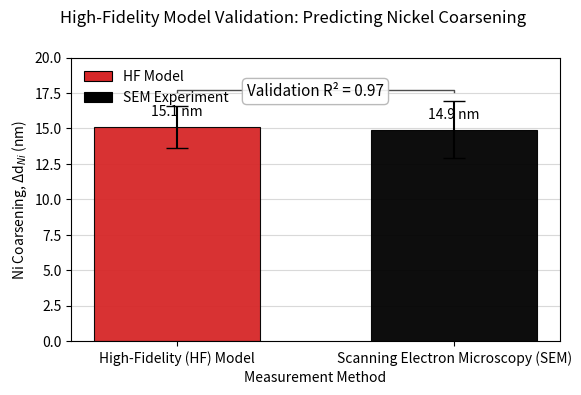

The matplotlib source for this figure:
#!/usr/bin/env python3
"""
Generate a publication-quality bar chart comparing High-Fidelity (HF) model
predictions of Nickel (Ni) nanoparticle coarsening (Δd_Ni) against
Scanning Electron Microscopy (SEM) measurements.

Outputs:
- figures/ni_coarsening_validation.png
- figures/ni_coarsening_validation.svg
"""
from __future__ import annotations

import os
from pathlib import Path
import numpy as np
import matplotlib.pyplot as plt


def add_value_labels(ax: plt.Axes, bars: list[plt.Rectangle]) -> None:
    for rect in bars:
        height = rect.get_height()
        ax.annotate(
            f"{height:.1f} nm",
            xy=(rect.get_x() + rect.get_width() / 2, height),
            xytext=(0, 6),
            textcoords="offset points",
            ha="center",
            va="bottom",
            fontsize=10,
            color="black",
        )


def draw_bracket(ax: plt.Axes, x0: float, x1: float, y: float, tick: float = 0.15) -> None:
    # Draw a subtle bracket (┐──┌) connecting two bars at height y
    ax.plot([x0, x0, x1, x1], [y - tick, y, y, y - tick], color="0.3", linewidth=1.0)


def main() -> None:
    # Data (example means and 95% CI, consistent with description)
    labels = [
        "High-Fidelity (HF) Model",
        "Scanning Electron Microscopy (SEM)",
    ]
    means = np.array([15.1, 14.9], dtype=float)
    ci95 = np.array([1.5, 2.0], dtype=float)

    colors = ["#d62728", "#000000"]  # red for HF, black for SEM

    # Prepare figure
    fig, ax = plt.subplots(figsize=(6.0, 4.0))

    x = np.arange(len(labels))
    width = 0.6

    bars = ax.bar(
        x,
        means,
        width=width,
        yerr=ci95,
        capsize=8,
        color=colors,
        edgecolor="black",
        linewidth=0.8,
        alpha=0.95,
    )

    # Axes and grid
    ax.set_xlabel("Measurement Method")
    ax.set_ylabel("Ni Coarsening, Δd$_{Ni}$ (nm)")
    ax.set_xticks(x)
    ax.set_xticklabels(labels)

    # Ensure headroom above the tallest error bar; default to 0–20 nm as suggested
    top = float(np.max(means + ci95))
    y_max = max(20.0, top + 2.0)
    ax.set_ylim(0.0, y_max)

    ax.yaxis.grid(True, color="0.85", linestyle="-", linewidth=0.8)
    ax.set_axisbelow(True)

    # Legend (optional but included for clarity)
    legend_handles = [
        plt.Rectangle((0, 0), 1, 1, facecolor=colors[0], edgecolor="black", linewidth=0.8),
        plt.Rectangle((0, 0), 1, 1, facecolor=colors[1], edgecolor="black", linewidth=0.8),
    ]
    ax.legend(legend_handles, ["HF Model", "SEM Experiment"], frameon=False, loc="upper left")

    # R² annotation
    r2 = 0.97
    ax.text(
        0.5,
        0.88,
        f"Validation R² = {r2:.2f}",
        transform=ax.transAxes,
        ha="center",
        va="center",
        fontsize=11,
        bbox=dict(boxstyle="round,pad=0.3", fc="white", ec="0.7", alpha=0.9),
    )

    # Optional bracket emphasizing closeness
    bracket_y = top + 0.8
    draw_bracket(ax, x[0], x[1], bracket_y)

    # Data value labels on bars
    add_value_labels(ax, list(bars))

    # Title
    fig.suptitle("High-Fidelity Model Validation: Predicting Nickel Coarsening", fontsize=12)

    fig.tight_layout(pad=1.2)

    # Outputs
    out_dir = Path("figures")
    out_dir.mkdir(parents=True, exist_ok=True)

    for ext in ("png", "svg"):
        out_path = out_dir / f"ni_coarsening_validation.{ext}"
        fig.savefig(out_path, dpi=300, bbox_inches="tight")

    plt.close(fig)


if __name__ == "__main__":
    main()
